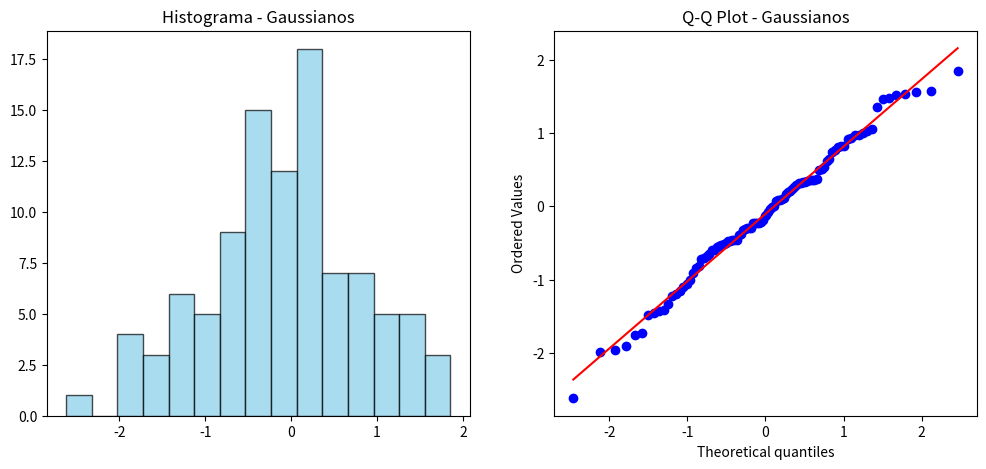
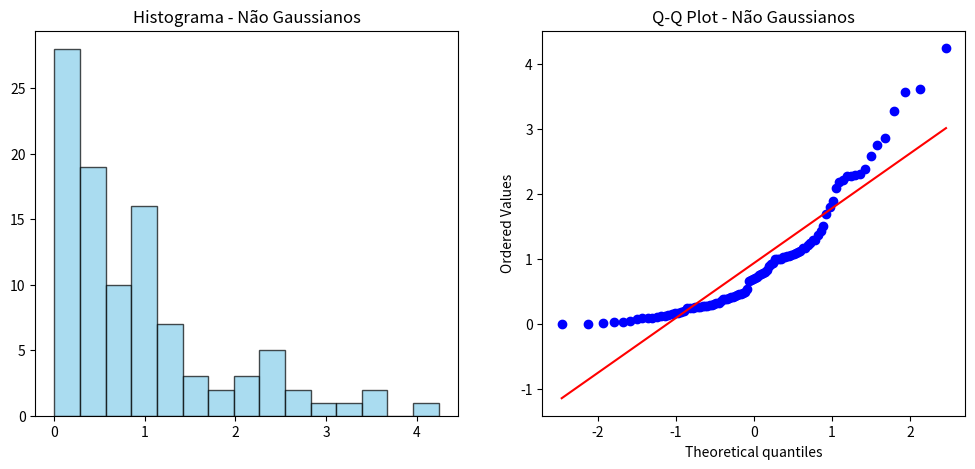

Python code for these plots, in order:
import numpy as np
import matplotlib.pyplot as plt
from scipy.stats import shapiro, probplot

# 1. Gerar dados sintéticos
np.random.seed(42)  # Para reprodutibilidade

# Gaussiana
gaussian_data = np.random.normal(loc=0, scale=1, size=100)

# Não gaussiana (exponencial)
non_gaussian_data = np.random.exponential(scale=1, size=100)

# 2. Teste de Shapiro-Wilk
def shapiro_test(data, name):
    W, p = shapiro(data)
    print(f"\n{name} - Shapiro-Wilk Test:")
    print(f"W = {W:.4f}, p = {p:.4f}")
    if p > 0.05:
        print("Resultado: Os dados parecem seguir uma distribuição normal")
    else:
        print("Resultado: Os dados NÃO parecem seguir uma distribuição normal")

shapiro_test(gaussian_data, "Dados Gaussianos")
shapiro_test(non_gaussian_data, "Dados Não Gaussianos")

# 3. Visualização
def plot_data(data, name):
    plt.figure(figsize=(12,5))
    
    # Histograma
    plt.subplot(1,2,1)
    plt.hist(data, bins=15, alpha=0.7, color='skyblue', edgecolor='black')
    plt.title(f"Histograma - {name}")
    
    # Q-Q Plot
    plt.subplot(1,2,2)
    probplot(data, dist="norm", plot=plt)
    plt.title(f"Q-Q Plot - {name}")
    
    plt.show()

plot_data(gaussian_data, "Gaussianos")
plot_data(non_gaussian_data, "Não Gaussianos")
